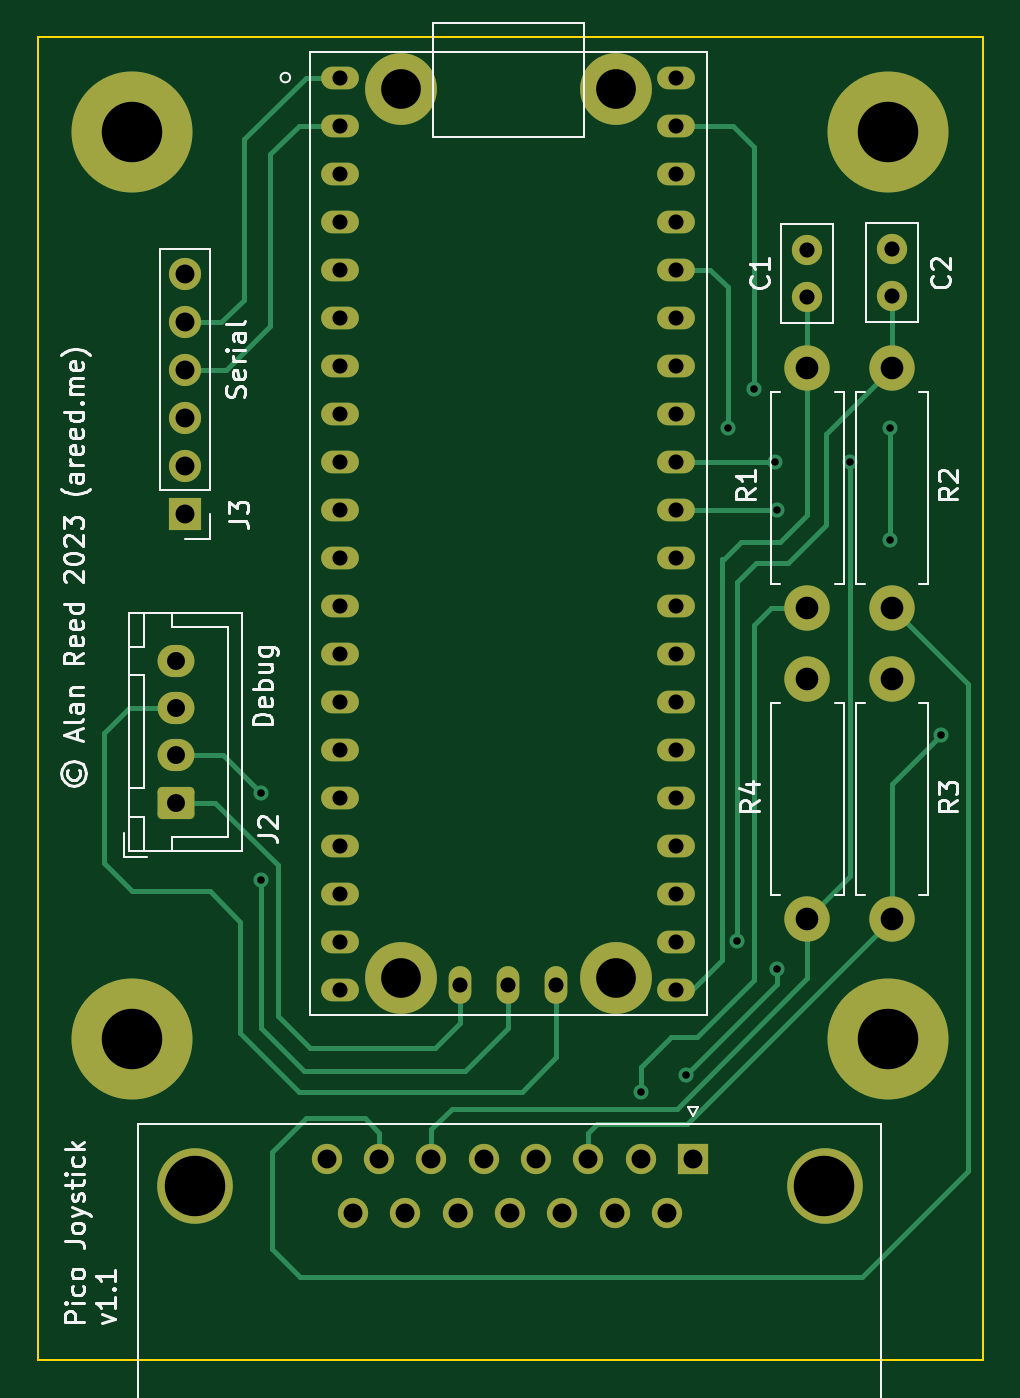
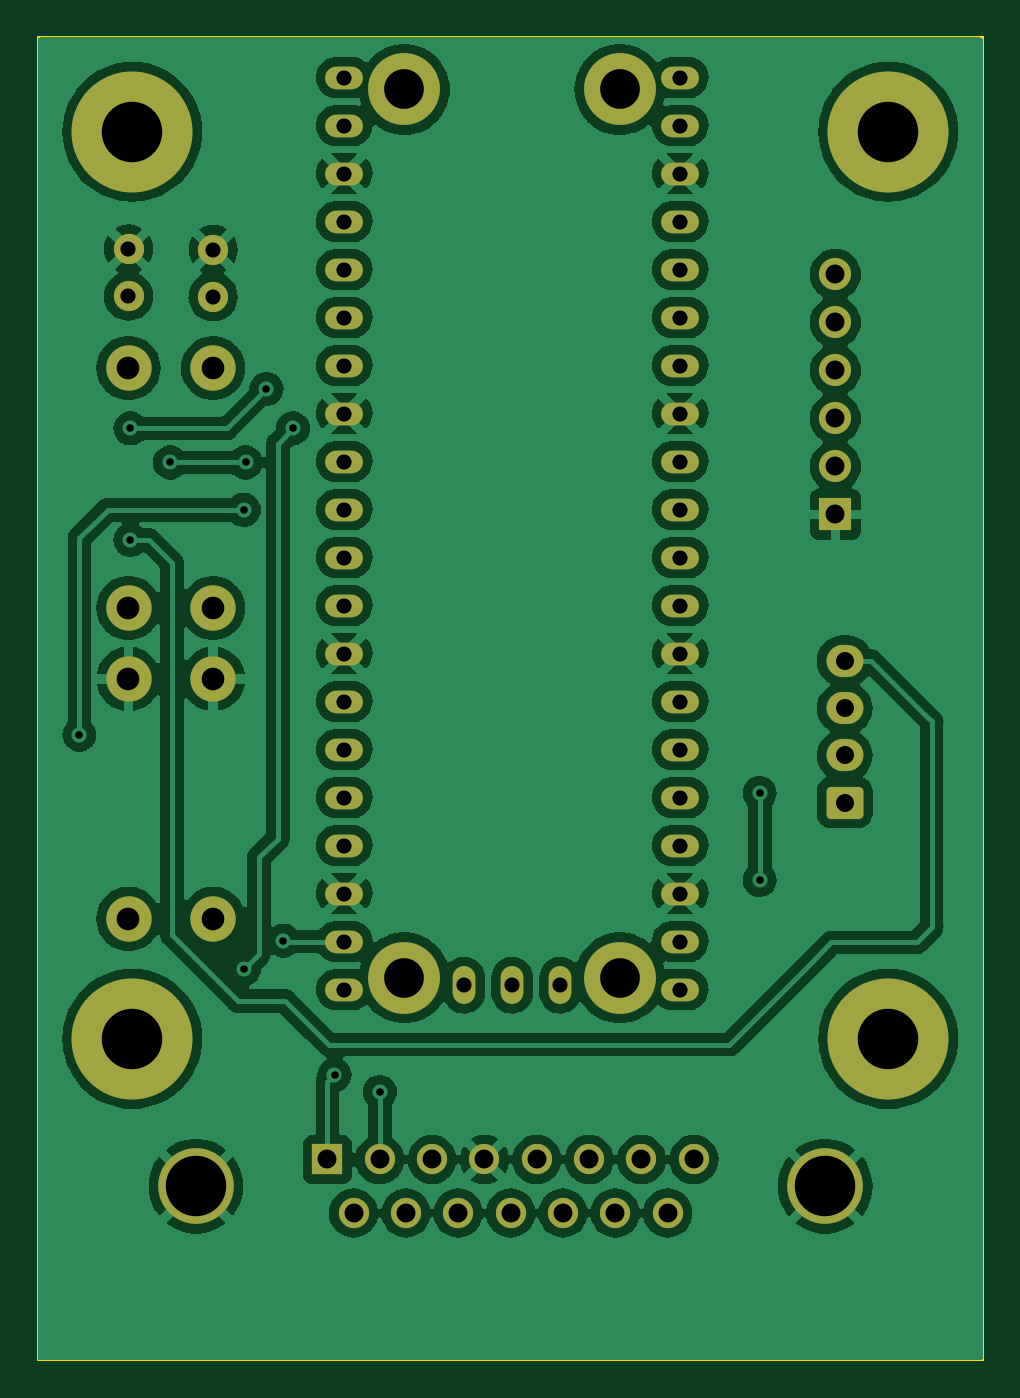
Circuit board: 11 layer files. Board 50.0 x 70.0 mm.
- bottom_copper: pico-joystick-B_Cu.gbr (151807 bytes)
- bottom_mask: pico-joystick-B_Mask.gbr (4094 bytes)
- paste: pico-joystick-B_Paste.gbr (456 bytes)
- bottom_silk: pico-joystick-B_Silkscreen.gbr (457 bytes)
- outline: pico-joystick-Edge_Cuts.gbr (613 bytes)
- top_copper: pico-joystick-F_Cu.gbr (13824 bytes)
- top_mask: pico-joystick-F_Mask.gbr (4094 bytes)
- paste: pico-joystick-F_Paste.gbr (456 bytes)
- top_silk: pico-joystick-F_Silkscreen.gbr (37940 bytes)
- drill: pico-joystick-NPTH.drl (401 bytes)
- drill: pico-joystick-PTH.drl (2196 bytes)

=== bottom_copper: pico-joystick-B_Cu.gbr (151807 bytes, source omitted) ===
=== bottom_mask: pico-joystick-B_Mask.gbr ===
%TF.GenerationSoftware,KiCad,Pcbnew,7.0.1*%
%TF.CreationDate,2023-05-02T22:09:15+01:00*%
%TF.ProjectId,pico-joystick,7069636f-2d6a-46f7-9973-7469636b2e6b,rev?*%
%TF.SameCoordinates,Original*%
%TF.FileFunction,Soldermask,Bot*%
%TF.FilePolarity,Negative*%
%FSLAX46Y46*%
G04 Gerber Fmt 4.6, Leading zero omitted, Abs format (unit mm)*
G04 Created by KiCad (PCBNEW 7.0.1) date 2023-05-02 22:09:15*
%MOMM*%
%LPD*%
G01*
G04 APERTURE LIST*
G04 Aperture macros list*
%AMRoundRect*
0 Rectangle with rounded corners*
0 $1 Rounding radius*
0 $2 $3 $4 $5 $6 $7 $8 $9 X,Y pos of 4 corners*
0 Add a 4 corners polygon primitive as box body*
4,1,4,$2,$3,$4,$5,$6,$7,$8,$9,$2,$3,0*
0 Add four circle primitives for the rounded corners*
1,1,$1+$1,$2,$3*
1,1,$1+$1,$4,$5*
1,1,$1+$1,$6,$7*
1,1,$1+$1,$8,$9*
0 Add four rect primitives between the rounded corners*
20,1,$1+$1,$2,$3,$4,$5,0*
20,1,$1+$1,$4,$5,$6,$7,0*
20,1,$1+$1,$6,$7,$8,$9,0*
20,1,$1+$1,$8,$9,$2,$3,0*%
G04 Aperture macros list end*
%ADD10C,6.400000*%
%ADD11C,2.400000*%
%ADD12O,2.400000X2.400000*%
%ADD13C,1.600000*%
%ADD14RoundRect,0.250000X0.725000X-0.600000X0.725000X0.600000X-0.725000X0.600000X-0.725000X-0.600000X0*%
%ADD15O,1.950000X1.700000*%
%ADD16C,3.800000*%
%ADD17O,2.000000X1.200000*%
%ADD18O,1.200000X2.000000*%
%ADD19R,1.700000X1.700000*%
%ADD20O,1.700000X1.700000*%
%ADD21C,4.000000*%
%ADD22R,1.600000X1.600000*%
G04 APERTURE END LIST*
D10*
%TO.C,REF\u002A\u002A*%
X132400000Y-65000000D03*
%TD*%
D11*
%TO.C,R3*%
X172600000Y-106650000D03*
D12*
X172600000Y-93950000D03*
%TD*%
D10*
%TO.C,REF\u002A\u002A*%
X172400000Y-113000000D03*
%TD*%
D13*
%TO.C,C2*%
X172600000Y-73700000D03*
X172600000Y-71200000D03*
%TD*%
%TO.C,C1*%
X168120000Y-73730000D03*
X168120000Y-71230000D03*
%TD*%
D11*
%TO.C,R1*%
X168120000Y-90200000D03*
D12*
X168120000Y-77500000D03*
%TD*%
D11*
%TO.C,R4*%
X168120000Y-106650000D03*
D12*
X168120000Y-93950000D03*
%TD*%
D10*
%TO.C,REF\u002A\u002A*%
X172400000Y-65000000D03*
%TD*%
D14*
%TO.C,J2*%
X134700000Y-100500000D03*
D15*
X134700000Y-98000000D03*
X134700000Y-95500000D03*
X134700000Y-93000000D03*
%TD*%
D16*
%TO.C,U1*%
X146600000Y-62760000D03*
X146600000Y-109760000D03*
X158000000Y-62760000D03*
X158000000Y-109760000D03*
D17*
X143410000Y-62130000D03*
X143410000Y-64670000D03*
X143410000Y-67210000D03*
X143410000Y-69750000D03*
X143410000Y-72290000D03*
X143410000Y-74830000D03*
X143410000Y-77370000D03*
X143410000Y-79910000D03*
X143410000Y-82450000D03*
X143410000Y-84990000D03*
X143410000Y-87530000D03*
X143410000Y-90070000D03*
X143410000Y-92610000D03*
X143410000Y-95150000D03*
X143410000Y-97690000D03*
X143410000Y-100230000D03*
X143410000Y-102770000D03*
X143410000Y-105310000D03*
X143410000Y-107850000D03*
X143410000Y-110390000D03*
X161190000Y-110390000D03*
X161190000Y-107850000D03*
X161190000Y-105310000D03*
X161190000Y-102770000D03*
X161190000Y-100230000D03*
X161190000Y-97690000D03*
X161190000Y-95150000D03*
X161190000Y-92610000D03*
X161190000Y-90070000D03*
X161190000Y-87530000D03*
X161190000Y-84990000D03*
X161190000Y-82450000D03*
X161190000Y-79910000D03*
X161190000Y-77370000D03*
X161190000Y-74830000D03*
X161190000Y-72290000D03*
X161190000Y-69750000D03*
X161190000Y-67210000D03*
X161190000Y-64670000D03*
X161190000Y-62130000D03*
D18*
X149760000Y-110160000D03*
X152300000Y-110160000D03*
X154840000Y-110160000D03*
%TD*%
D19*
%TO.C,J3*%
X135200000Y-85240000D03*
D20*
X135200000Y-82700000D03*
X135200000Y-80160000D03*
X135200000Y-77620000D03*
X135200000Y-75080000D03*
X135200000Y-72540000D03*
%TD*%
D11*
%TO.C,R2*%
X172600000Y-90200000D03*
D12*
X172600000Y-77500000D03*
%TD*%
D10*
%TO.C,REF\u002A\u002A*%
X132400000Y-113000000D03*
%TD*%
D21*
%TO.C,J1*%
X135730000Y-120800000D03*
X169030000Y-120800000D03*
D22*
X162075000Y-119380000D03*
D13*
X159305000Y-119380000D03*
X156535000Y-119380000D03*
X153765000Y-119380000D03*
X150995000Y-119380000D03*
X148225000Y-119380000D03*
X145455000Y-119380000D03*
X142685000Y-119380000D03*
X160690000Y-122220000D03*
X157920000Y-122220000D03*
X155150000Y-122220000D03*
X152380000Y-122220000D03*
X149610000Y-122220000D03*
X146840000Y-122220000D03*
X144070000Y-122220000D03*
%TD*%
M02*

=== paste: pico-joystick-B_Paste.gbr ===
%TF.GenerationSoftware,KiCad,Pcbnew,7.0.1*%
%TF.CreationDate,2023-05-02T22:09:15+01:00*%
%TF.ProjectId,pico-joystick,7069636f-2d6a-46f7-9973-7469636b2e6b,rev?*%
%TF.SameCoordinates,Original*%
%TF.FileFunction,Paste,Bot*%
%TF.FilePolarity,Positive*%
%FSLAX46Y46*%
G04 Gerber Fmt 4.6, Leading zero omitted, Abs format (unit mm)*
G04 Created by KiCad (PCBNEW 7.0.1) date 2023-05-02 22:09:15*
%MOMM*%
%LPD*%
G01*
G04 APERTURE LIST*
G04 APERTURE END LIST*
M02*

=== bottom_silk: pico-joystick-B_Silkscreen.gbr ===
%TF.GenerationSoftware,KiCad,Pcbnew,7.0.1*%
%TF.CreationDate,2023-05-02T22:09:15+01:00*%
%TF.ProjectId,pico-joystick,7069636f-2d6a-46f7-9973-7469636b2e6b,rev?*%
%TF.SameCoordinates,Original*%
%TF.FileFunction,Legend,Bot*%
%TF.FilePolarity,Positive*%
%FSLAX46Y46*%
G04 Gerber Fmt 4.6, Leading zero omitted, Abs format (unit mm)*
G04 Created by KiCad (PCBNEW 7.0.1) date 2023-05-02 22:09:15*
%MOMM*%
%LPD*%
G01*
G04 APERTURE LIST*
G04 APERTURE END LIST*
M02*

=== outline: pico-joystick-Edge_Cuts.gbr ===
%TF.GenerationSoftware,KiCad,Pcbnew,7.0.1*%
%TF.CreationDate,2023-05-02T22:09:15+01:00*%
%TF.ProjectId,pico-joystick,7069636f-2d6a-46f7-9973-7469636b2e6b,rev?*%
%TF.SameCoordinates,Original*%
%TF.FileFunction,Profile,NP*%
%FSLAX46Y46*%
G04 Gerber Fmt 4.6, Leading zero omitted, Abs format (unit mm)*
G04 Created by KiCad (PCBNEW 7.0.1) date 2023-05-02 22:09:15*
%MOMM*%
%LPD*%
G01*
G04 APERTURE LIST*
%TA.AperFunction,Profile*%
%ADD10C,0.100000*%
%TD*%
G04 APERTURE END LIST*
D10*
X127400000Y-60000000D02*
X177400000Y-60000000D01*
X177400000Y-130000000D01*
X127400000Y-130000000D01*
X127400000Y-60000000D01*
M02*

=== top_copper: pico-joystick-F_Cu.gbr (13824 bytes, source omitted) ===
=== top_mask: pico-joystick-F_Mask.gbr ===
%TF.GenerationSoftware,KiCad,Pcbnew,7.0.1*%
%TF.CreationDate,2023-05-02T22:09:15+01:00*%
%TF.ProjectId,pico-joystick,7069636f-2d6a-46f7-9973-7469636b2e6b,rev?*%
%TF.SameCoordinates,Original*%
%TF.FileFunction,Soldermask,Top*%
%TF.FilePolarity,Negative*%
%FSLAX46Y46*%
G04 Gerber Fmt 4.6, Leading zero omitted, Abs format (unit mm)*
G04 Created by KiCad (PCBNEW 7.0.1) date 2023-05-02 22:09:15*
%MOMM*%
%LPD*%
G01*
G04 APERTURE LIST*
G04 Aperture macros list*
%AMRoundRect*
0 Rectangle with rounded corners*
0 $1 Rounding radius*
0 $2 $3 $4 $5 $6 $7 $8 $9 X,Y pos of 4 corners*
0 Add a 4 corners polygon primitive as box body*
4,1,4,$2,$3,$4,$5,$6,$7,$8,$9,$2,$3,0*
0 Add four circle primitives for the rounded corners*
1,1,$1+$1,$2,$3*
1,1,$1+$1,$4,$5*
1,1,$1+$1,$6,$7*
1,1,$1+$1,$8,$9*
0 Add four rect primitives between the rounded corners*
20,1,$1+$1,$2,$3,$4,$5,0*
20,1,$1+$1,$4,$5,$6,$7,0*
20,1,$1+$1,$6,$7,$8,$9,0*
20,1,$1+$1,$8,$9,$2,$3,0*%
G04 Aperture macros list end*
%ADD10C,6.400000*%
%ADD11C,2.400000*%
%ADD12O,2.400000X2.400000*%
%ADD13C,1.600000*%
%ADD14RoundRect,0.250000X0.725000X-0.600000X0.725000X0.600000X-0.725000X0.600000X-0.725000X-0.600000X0*%
%ADD15O,1.950000X1.700000*%
%ADD16C,3.800000*%
%ADD17O,2.000000X1.200000*%
%ADD18O,1.200000X2.000000*%
%ADD19R,1.700000X1.700000*%
%ADD20O,1.700000X1.700000*%
%ADD21C,4.000000*%
%ADD22R,1.600000X1.600000*%
G04 APERTURE END LIST*
D10*
%TO.C,REF\u002A\u002A*%
X132400000Y-65000000D03*
%TD*%
D11*
%TO.C,R3*%
X172600000Y-106650000D03*
D12*
X172600000Y-93950000D03*
%TD*%
D10*
%TO.C,REF\u002A\u002A*%
X172400000Y-113000000D03*
%TD*%
D13*
%TO.C,C2*%
X172600000Y-73700000D03*
X172600000Y-71200000D03*
%TD*%
%TO.C,C1*%
X168120000Y-73730000D03*
X168120000Y-71230000D03*
%TD*%
D11*
%TO.C,R1*%
X168120000Y-90200000D03*
D12*
X168120000Y-77500000D03*
%TD*%
D11*
%TO.C,R4*%
X168120000Y-106650000D03*
D12*
X168120000Y-93950000D03*
%TD*%
D10*
%TO.C,REF\u002A\u002A*%
X172400000Y-65000000D03*
%TD*%
D14*
%TO.C,J2*%
X134700000Y-100500000D03*
D15*
X134700000Y-98000000D03*
X134700000Y-95500000D03*
X134700000Y-93000000D03*
%TD*%
D16*
%TO.C,U1*%
X146600000Y-62760000D03*
X146600000Y-109760000D03*
X158000000Y-62760000D03*
X158000000Y-109760000D03*
D17*
X143410000Y-62130000D03*
X143410000Y-64670000D03*
X143410000Y-67210000D03*
X143410000Y-69750000D03*
X143410000Y-72290000D03*
X143410000Y-74830000D03*
X143410000Y-77370000D03*
X143410000Y-79910000D03*
X143410000Y-82450000D03*
X143410000Y-84990000D03*
X143410000Y-87530000D03*
X143410000Y-90070000D03*
X143410000Y-92610000D03*
X143410000Y-95150000D03*
X143410000Y-97690000D03*
X143410000Y-100230000D03*
X143410000Y-102770000D03*
X143410000Y-105310000D03*
X143410000Y-107850000D03*
X143410000Y-110390000D03*
X161190000Y-110390000D03*
X161190000Y-107850000D03*
X161190000Y-105310000D03*
X161190000Y-102770000D03*
X161190000Y-100230000D03*
X161190000Y-97690000D03*
X161190000Y-95150000D03*
X161190000Y-92610000D03*
X161190000Y-90070000D03*
X161190000Y-87530000D03*
X161190000Y-84990000D03*
X161190000Y-82450000D03*
X161190000Y-79910000D03*
X161190000Y-77370000D03*
X161190000Y-74830000D03*
X161190000Y-72290000D03*
X161190000Y-69750000D03*
X161190000Y-67210000D03*
X161190000Y-64670000D03*
X161190000Y-62130000D03*
D18*
X149760000Y-110160000D03*
X152300000Y-110160000D03*
X154840000Y-110160000D03*
%TD*%
D19*
%TO.C,J3*%
X135200000Y-85240000D03*
D20*
X135200000Y-82700000D03*
X135200000Y-80160000D03*
X135200000Y-77620000D03*
X135200000Y-75080000D03*
X135200000Y-72540000D03*
%TD*%
D11*
%TO.C,R2*%
X172600000Y-90200000D03*
D12*
X172600000Y-77500000D03*
%TD*%
D10*
%TO.C,REF\u002A\u002A*%
X132400000Y-113000000D03*
%TD*%
D21*
%TO.C,J1*%
X135730000Y-120800000D03*
X169030000Y-120800000D03*
D22*
X162075000Y-119380000D03*
D13*
X159305000Y-119380000D03*
X156535000Y-119380000D03*
X153765000Y-119380000D03*
X150995000Y-119380000D03*
X148225000Y-119380000D03*
X145455000Y-119380000D03*
X142685000Y-119380000D03*
X160690000Y-122220000D03*
X157920000Y-122220000D03*
X155150000Y-122220000D03*
X152380000Y-122220000D03*
X149610000Y-122220000D03*
X146840000Y-122220000D03*
X144070000Y-122220000D03*
%TD*%
M02*

=== paste: pico-joystick-F_Paste.gbr ===
%TF.GenerationSoftware,KiCad,Pcbnew,7.0.1*%
%TF.CreationDate,2023-05-02T22:09:15+01:00*%
%TF.ProjectId,pico-joystick,7069636f-2d6a-46f7-9973-7469636b2e6b,rev?*%
%TF.SameCoordinates,Original*%
%TF.FileFunction,Paste,Top*%
%TF.FilePolarity,Positive*%
%FSLAX46Y46*%
G04 Gerber Fmt 4.6, Leading zero omitted, Abs format (unit mm)*
G04 Created by KiCad (PCBNEW 7.0.1) date 2023-05-02 22:09:15*
%MOMM*%
%LPD*%
G01*
G04 APERTURE LIST*
G04 APERTURE END LIST*
M02*

=== top_silk: pico-joystick-F_Silkscreen.gbr (37940 bytes, source omitted) ===
=== drill: pico-joystick-NPTH.drl ===
M48
; DRILL file {KiCad 7.0.1} date Tue 02 May 2023 22:09:19 BST
; FORMAT={-:-/ absolute / inch / decimal}
; #@! TF.CreationDate,2023-05-02T22:09:19+01:00
; #@! TF.GenerationSoftware,Kicad,Pcbnew,7.0.1
; #@! TF.FileFunction,NonPlated,1,2,NPTH
FMAT,2
INCH
; #@! TA.AperFunction,NonPlated,NPTH,ComponentDrill
T1C0.0827
%
G90
G05
T1
X5.7717Y-2.4709
X5.7717Y-4.3213
X6.2205Y-2.4709
X6.2205Y-4.3213
T0
M30

=== drill: pico-joystick-PTH.drl ===
M48
; DRILL file {KiCad 7.0.1} date Tue 02 May 2023 22:09:19 BST
; FORMAT={-:-/ absolute / inch / decimal}
; #@! TF.CreationDate,2023-05-02T22:09:19+01:00
; #@! TF.GenerationSoftware,Kicad,Pcbnew,7.0.1
; #@! TF.FileFunction,Plated,1,2,PTH
FMAT,2
INCH
; #@! TA.AperFunction,Plated,PTH,ViaDrill
T1C0.0157
; #@! TA.AperFunction,Plated,PTH,ComponentDrill
T2C0.0315
; #@! TA.AperFunction,Plated,PTH,ComponentDrill
T3C0.0374
; #@! TA.AperFunction,Plated,PTH,ComponentDrill
T4C0.0394
; #@! TA.AperFunction,Plated,PTH,ComponentDrill
T5C0.0472
; #@! TA.AperFunction,Plated,PTH,ComponentDrill
T6C0.1260
%
G90
G05
T1
X5.4803Y-3.937
X5.4803Y-4.1181
X6.2717Y-4.5591
X6.3661Y-4.5236
X6.4528Y-3.1772
X6.4724Y-4.2441
X6.5079Y-3.0945
X6.5512Y-3.248
X6.5551Y-3.3465
X6.5551Y-4.3031
X6.7087Y-3.248
X6.7913Y-3.1772
X6.7913Y-3.4094
X6.8976Y-3.815
T2
X5.6461Y-2.4461
X5.6461Y-2.5461
X5.6461Y-2.6461
X5.6461Y-2.7461
X5.6461Y-2.8461
X5.6461Y-2.9461
X5.6461Y-3.0461
X5.6461Y-3.1461
X5.6461Y-3.2461
X5.6461Y-3.3461
X5.6461Y-3.4461
X5.6461Y-3.5461
X5.6461Y-3.6461
X5.6461Y-3.7461
X5.6461Y-3.8461
X5.6461Y-3.9461
X5.6461Y-4.0461
X5.6461Y-4.1461
X5.6461Y-4.2461
X5.6461Y-4.3461
X5.8961Y-4.337
X5.9961Y-4.337
X6.0961Y-4.337
X6.3461Y-2.4461
X6.3461Y-2.5461
X6.3461Y-2.6461
X6.3461Y-2.7461
X6.3461Y-2.8461
X6.3461Y-2.9461
X6.3461Y-3.0461
X6.3461Y-3.1461
X6.3461Y-3.2461
X6.3461Y-3.3461
X6.3461Y-3.4461
X6.3461Y-3.5461
X6.3461Y-3.6461
X6.3461Y-3.7461
X6.3461Y-3.8461
X6.3461Y-3.9461
X6.3461Y-4.0461
X6.3461Y-4.1461
X6.3461Y-4.2461
X6.3461Y-4.3461
X6.6189Y-2.8043
X6.6189Y-2.9028
X6.7953Y-2.8031
X6.7953Y-2.9016
T3
X5.3031Y-3.6614
X5.3031Y-3.7598
X5.3031Y-3.8583
X5.3031Y-3.9567
T4
X5.3228Y-2.8559
X5.3228Y-2.9559
X5.3228Y-3.0559
X5.3228Y-3.1559
X5.3228Y-3.2559
X5.3228Y-3.3559
X5.6175Y-4.7
X5.672Y-4.8118
X5.7266Y-4.7
X5.7811Y-4.8118
X5.8356Y-4.7
X5.8902Y-4.8118
X5.9447Y-4.7
X5.9992Y-4.8118
X6.0537Y-4.7
X6.1083Y-4.8118
X6.1628Y-4.7
X6.2173Y-4.8118
X6.2719Y-4.7
X6.3264Y-4.8118
X6.3809Y-4.7
T5
X6.6189Y-3.0512
X6.6189Y-3.5512
X6.6189Y-3.6988
X6.6189Y-4.1988
X6.7953Y-3.0512
X6.7953Y-3.5512
X6.7953Y-3.6988
X6.7953Y-4.1988
T6
X5.2126Y-2.5591
X5.2126Y-4.4488
X5.3437Y-4.7559
X6.6547Y-4.7559
X6.7874Y-2.5591
X6.7874Y-4.4488
T0
M30
